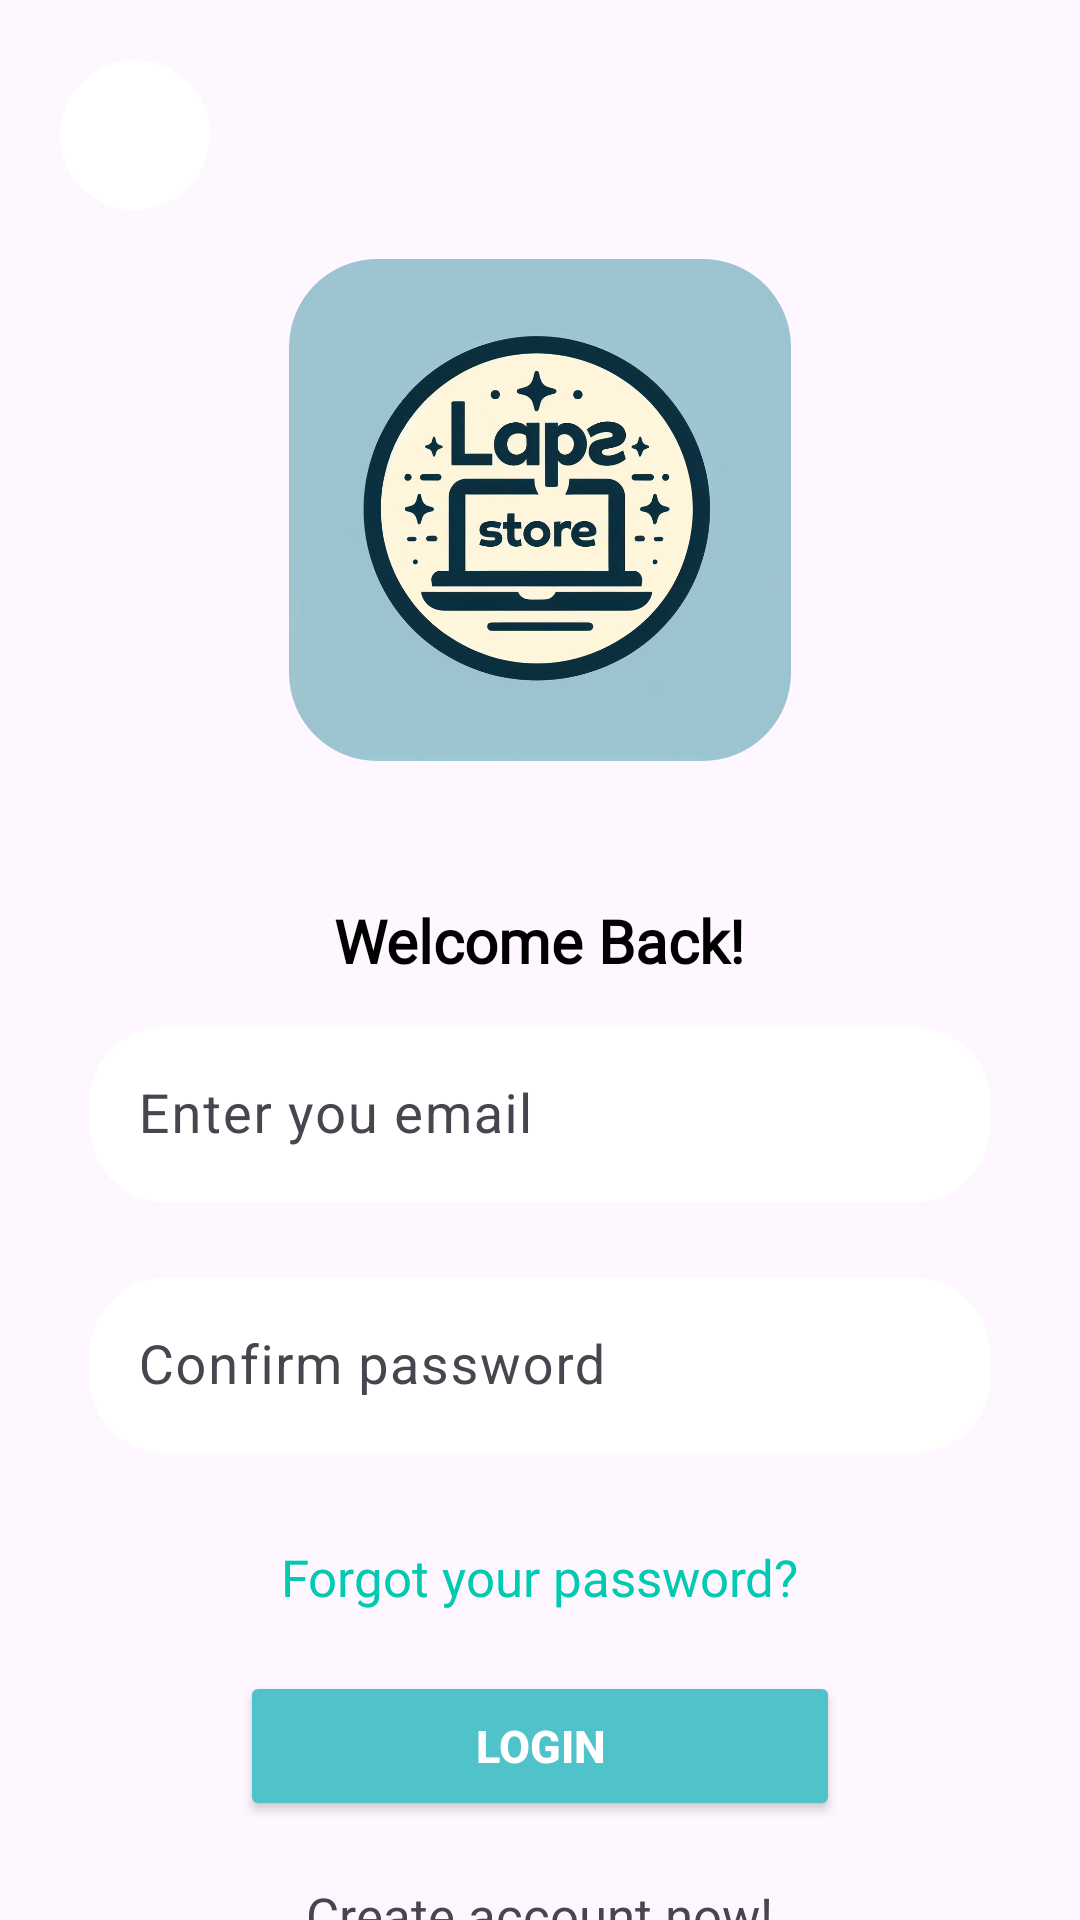

This screen was rendered from an Android layout file. Write that file and the resources it references.
<!-- AndroidManifest.xml: application theme Theme.API_Assignment -->
<!-- res/layout/activity_login_screen.xml -->
<?xml version="1.0" encoding="utf-8"?>
<LinearLayout xmlns:android="http://schemas.android.com/apk/res/android"
    xmlns:app="http://schemas.android.com/apk/res-auto"
    xmlns:tools="http://schemas.android.com/tools"
    android:id="@+id/login"
    android:layout_width="match_parent"
    android:orientation="vertical"
    android:layout_height="match_parent"
    tools:context=".LoginScreen">
    <ImageButton
        android:id="@+id/bt_back"
        android:layout_width="50dp"
        android:layout_height="50dp"
        android:src="@drawable/ic_back"
        android:background="@drawable/edt_custom"
        android:layout_marginLeft="20dp"
        android:layout_marginTop="20dp"
        />

    <ImageView
        android:layout_width="200dp"
        android:layout_height="200dp"
        android:src="@drawable/logo_lapstore"
        android:scaleType="centerCrop"
        android:layout_gravity="center" />

    <TextView
        android:layout_width="wrap_content"
        android:layout_height="wrap_content"
        android:text="Welcome Back!"
        android:fontFamily="@font/poppins_medium"
        android:textSize="20sp"
        android:textStyle="bold"
        android:textColor="@color/black"
        android:layout_gravity="center_horizontal"
        android:layout_marginTop="30dp" />


    <com.google.android.material.textfield.TextInputLayout
        android:layout_width="match_parent"
        android:layout_height="wrap_content"
        android:layout_margin="10dp">

        <com.google.android.material.textfield.TextInputEditText
            android:id="@+id/ed_email"
            android:layout_width="match_parent"
            android:layout_height="wrap_content"
            android:hint="Enter you email"
            android:layout_marginHorizontal="20dp"
            android:textSize="18sp"
            android:background="@drawable/edt_custom"/>
    </com.google.android.material.textfield.TextInputLayout>

    <com.google.android.material.textfield.TextInputLayout
        android:layout_width="match_parent"
        android:layout_height="wrap_content"
        android:layout_margin="10dp">

        <com.google.android.material.textfield.TextInputEditText
            android:id="@+id/ed_password"
            android:layout_width="match_parent"
            android:layout_height="wrap_content"
            android:hint="Confirm password"
            android:layout_marginHorizontal="20dp"
            android:textSize="18sp"
            android:background="@drawable/edt_custom" />
    </com.google.android.material.textfield.TextInputLayout>

    <TextView
        android:layout_width="wrap_content"
        android:layout_height="wrap_content"
        android:layout_margin="20dp"
        android:text="Forgot your password?"
        android:fontFamily="@font/poppins_lightitalic"
        android:textSize="17sp"
        android:textColor="#00CAB1"
        android:layout_gravity="center_horizontal"/>

    <Button
        android:id="@+id/btn_login"
        android:layout_width="200dp"
        android:layout_gravity="center"
        android:layout_height="50dp"
        android:padding="10dp"
        android:text="Login"
        android:textStyle="bold"
        android:textAllCaps="true"
        android:textSize="15sp"
        android:textColor="@color/white"
        android:backgroundTint="#50C2C9" />

    <TextView
        android:id="@+id/tv_register"
        android:layout_width="wrap_content"
        android:layout_height="wrap_content"
        android:layout_marginTop="20dp"
        android:text="@string/not_have_an_account_register"
        android:textSize="17dp"
        android:backgroundTint="#50C2C9"
        android:layout_gravity="center_horizontal"/>


</LinearLayout>
<!-- resources referenced by this layout -->
<resources>
  <!-- drawable edt_custom (drawable) -->
  <?xml version="1.0" encoding="utf-8"?>
  <shape xmlns:android="http://schemas.android.com/apk/res/android">
      <corners
          android:radius="25dp" />
      <solid
          android:color="@color/white"
          />
  </shape>
  <!-- drawable logo_lapstore: png bitmap (drawable, 448230 bytes) -->
  <string name="not_have_an_account_register">Create account now!</string>
  <style name="Theme.API_Assignment" parent="Base.Theme.API_Assignment" />
  <style name="Base.Theme.API_Assignment" parent="Theme.Material3.DayNight.NoActionBar">
          
          
      </style>
  <!-- not gathered from this repository: default colours our renderer supplied (Android Studio template values) -->
  <color name="black">#FF000000</color>
  <color name="white">#FFFFFFFF</color>
</resources>
